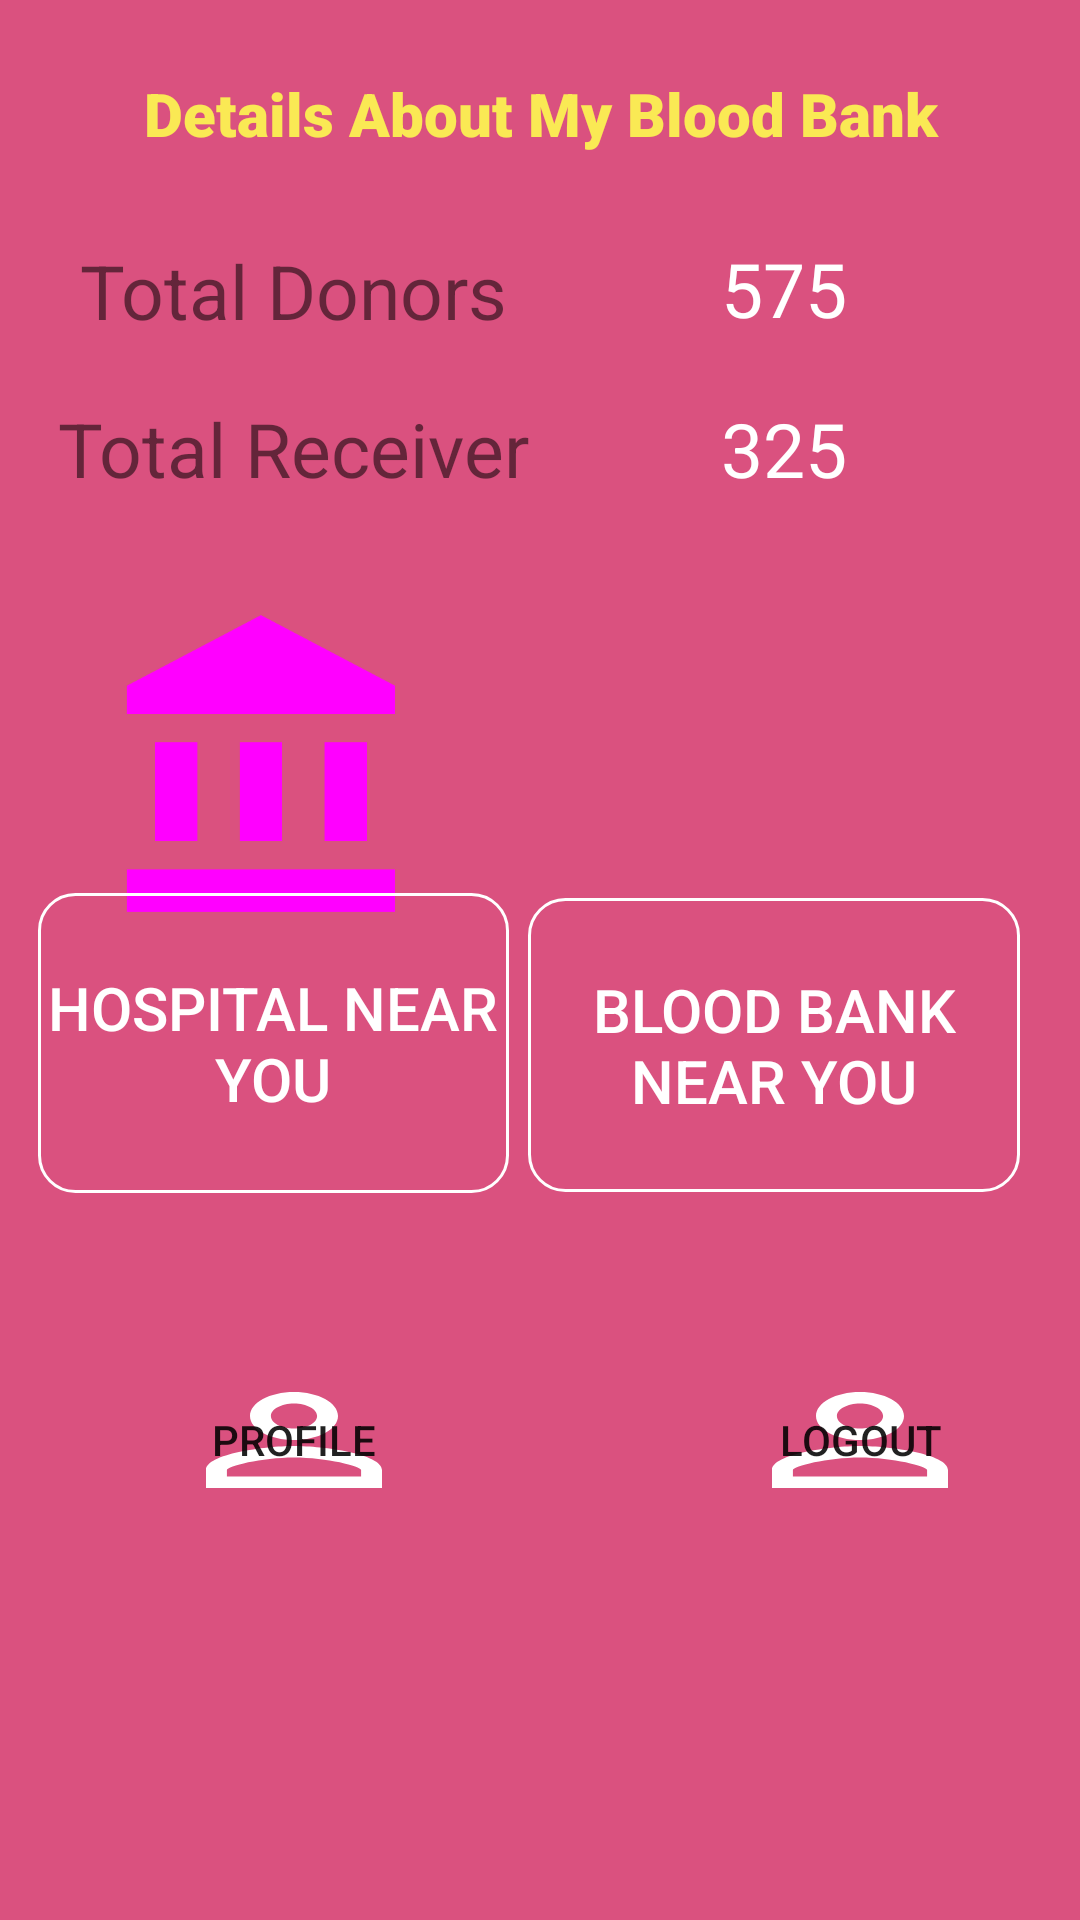

Produce the Android XML layout that renders to this screen, including the resource entries it uses.
<!-- AndroidManifest.xml: application theme Theme.BLOODBANK -->
<!-- res/layout/activity_details.xml -->
<?xml version="1.0" encoding="utf-8"?>
<androidx.constraintlayout.widget.ConstraintLayout xmlns:android="http://schemas.android.com/apk/res/android"
    xmlns:app="http://schemas.android.com/apk/res-auto"
    xmlns:tools="http://schemas.android.com/tools"
    android:layout_width="match_parent"
    android:layout_height="match_parent"
    tools:context=".Details"
    android:background="#DA517F">

    <TextView
        android:id="@+id/textView31"
        android:layout_width="130dp"
        android:layout_height="34dp"
        android:text="325"
        android:textSize="25dp"
        android:gravity="center"
        android:textColor="@color/white"
        app:layout_constraintBottom_toBottomOf="parent"
        app:layout_constraintEnd_toEndOf="parent"
        app:layout_constraintHorizontal_bias="0.854"
        app:layout_constraintStart_toStartOf="parent"
        app:layout_constraintTop_toTopOf="parent"
        app:layout_constraintVertical_bias="0.219" />

    <Button
        android:id="@+id/bloodbank"
        android:layout_width="164dp"
        android:layout_height="98dp"
        android:gravity="center"
        android:text="Blood Bank Near You"
        android:textColor="@color/white"
        android:textSize="20dp"
        android:background="@drawable/button111"
        android:onClick="bloodbank"
        app:layout_constraintBottom_toBottomOf="parent"
        app:layout_constraintEnd_toEndOf="parent"
        app:layout_constraintHorizontal_bias="0.898"
        app:layout_constraintStart_toStartOf="parent"
        app:layout_constraintTop_toTopOf="parent"
        app:layout_constraintVertical_bias="0.552" />

    <TextView
        android:id="@+id/textView24"
        android:layout_width="389dp"
        android:layout_height="71dp"
        android:fontFamily="sans-serif-black"
        android:gravity="center"
        android:text="Details About My Blood Bank"
        android:textColor="#FAE954"
        android:textSize="20dp"
        app:layout_constraintBottom_toBottomOf="parent"
        app:layout_constraintEnd_toEndOf="parent"
        app:layout_constraintStart_toStartOf="parent"
        app:layout_constraintTop_toTopOf="parent"
        app:layout_constraintVertical_bias="0.004" />

    <TextView
        android:id="@+id/textView45"
        android:layout_width="194dp"
        android:layout_height="35dp"
        android:gravity="center"
        android:text="Total Receiver"
        android:textSize="25dp"
        app:layout_constraintBottom_toBottomOf="parent"
        app:layout_constraintEnd_toEndOf="parent"
        app:layout_constraintHorizontal_bias="0.004"
        app:layout_constraintStart_toStartOf="parent"
        app:layout_constraintTop_toTopOf="parent"
        app:layout_constraintVertical_bias="0.218" />

    <TextView
        android:id="@+id/textView785"
        android:layout_width="194dp"
        android:layout_height="35dp"
        android:gravity="center"
        android:text="Total Donors"
        android:textSize="25dp"
        app:layout_constraintBottom_toBottomOf="parent"
        app:layout_constraintEnd_toEndOf="parent"
        app:layout_constraintHorizontal_bias="0.005"
        app:layout_constraintStart_toStartOf="parent"
        app:layout_constraintTop_toTopOf="parent"
        app:layout_constraintVertical_bias="0.131" />

    <ImageView
        android:id="@+id/imageView6"
        android:layout_width="136dp"
        android:layout_height="116dp"
        app:layout_constraintBottom_toBottomOf="parent"
        app:layout_constraintEnd_toEndOf="parent"
        app:layout_constraintHorizontal_bias="0.85"
        app:layout_constraintStart_toStartOf="parent"
        app:layout_constraintTop_toTopOf="parent"
        app:layout_constraintVertical_bias="0.37"
        app:srcCompat="@drawable/blood_drop" />

    <Button
        android:id="@+id/map"
        android:layout_width="157dp"
        android:layout_height="100dp"
        android:background="@drawable/button111"
        android:clickable="true"
        android:gravity="center"
        android:onClick="map"
        android:text="Hospital Near You"
        android:textColor="@color/white"
        android:textSize="20dp"
        app:layout_constraintBottom_toBottomOf="parent"
        app:layout_constraintEnd_toEndOf="parent"
        app:layout_constraintHorizontal_bias="0.062"
        app:layout_constraintStart_toStartOf="parent"
        app:layout_constraintTop_toTopOf="parent"
        app:layout_constraintVertical_bias="0.551" />

    <ImageView
        android:id="@+id/imageView7"
        android:layout_width="126dp"
        android:layout_height="113dp"
        app:layout_constraintBottom_toBottomOf="parent"
        app:layout_constraintEnd_toEndOf="parent"
        app:layout_constraintHorizontal_bias="0.112"
        app:layout_constraintStart_toStartOf="parent"
        app:layout_constraintTop_toTopOf="parent"
        app:layout_constraintVertical_bias="0.38"
        app:srcCompat="@drawable/ic_account_balance_black_24dp" />

    <TextView
        android:id="@+id/textView30"
        android:layout_width="130dp"
        android:layout_height="34dp"
        android:text="575"
        android:textSize="25dp"
        android:gravity="center"
        android:textColor="@color/white"
        app:layout_constraintBottom_toBottomOf="parent"
        app:layout_constraintEnd_toEndOf="parent"
        app:layout_constraintHorizontal_bias="0.854"
        app:layout_constraintStart_toStartOf="parent"
        app:layout_constraintTop_toTopOf="parent"
        app:layout_constraintVertical_bias="0.131" />

    <Button
        android:id="@+id/Logout"
        android:layout_width="wrap_content"
        android:layout_height="wrap_content"
        android:background="@drawable/login_logo"
        android:onClick="onClick"
        android:text="Logout"
        app:layout_constraintBottom_toBottomOf="parent"
        app:layout_constraintEnd_toEndOf="parent"
        app:layout_constraintHorizontal_bias="0.892"
        app:layout_constraintStart_toStartOf="parent"
        app:layout_constraintTop_toTopOf="parent"
        app:layout_constraintVertical_bias="0.77" />

    <Button
        android:id="@+id/Profile"
        android:layout_width="wrap_content"
        android:layout_height="wrap_content"
        android:background="@drawable/login_logo"
        android:onClick="onProfile"
        android:text="Profile"
        app:layout_constraintBottom_toBottomOf="parent"
        app:layout_constraintEnd_toEndOf="parent"
        app:layout_constraintHorizontal_bias="0.198"
        app:layout_constraintStart_toStartOf="parent"
        app:layout_constraintTop_toTopOf="parent"
        app:layout_constraintVertical_bias="0.77" />


</androidx.constraintlayout.widget.ConstraintLayout>
<!-- resources referenced by this layout -->
<resources>
  <color name="white">#FFFFFFFF</color>
  <!-- drawable button111 (drawable) -->
  <?xml version="1.0" encoding="utf-8"?>
  <shape xmlns:android="http://schemas.android.com/apk/res/android"
      android:shape="rectangle">
      <solid
          android:color="@android:color/transparent"/>
      <corners
          android:bottomRightRadius="12dp"
          android:bottomLeftRadius="12dp"
          android:topLeftRadius="12dp"
          android:topRightRadius="12dp"/>
      <stroke
          android:color="#ffffff"
          android:width="1dp"/>
  
  </shape>
  <!-- drawable ic_account_balance_black_24dp (drawable) -->
  <?xml version="1.0" encoding="utf-8"?>
  <vector android:height="24.0dip" android:width="24.0dip" android:viewportWidth="24.0" android:viewportHeight="24.0"
    xmlns:android="http://schemas.android.com/apk/res/android"
      >
      <path android:fillColor="#ff00ff" android:pathData="M4,10v7h3v-7L4,10zM10,10v7h3v-7h-3zM2,22h19v-3L2,19v3zM16,10v7h3v-7h-3zM11.5,1L2,6v2h19L21,6l-9.5,-5z" />
  </vector>
  <!-- drawable login_logo (drawable) -->
  <vector android:height="24dp" android:tint="#ffff"
      android:viewportHeight="24" android:viewportWidth="24"
      android:width="24dp" xmlns:android="http://schemas.android.com/apk/res/android">
      <path android:fillColor="@android:color/white" android:pathData="M12,5.9c1.16,0 2.1,0.94 2.1,2.1s-0.94,2.1 -2.1,2.1S9.9,9.16 9.9,8s0.94,-2.1 2.1,-2.1m0,9c2.97,0 6.1,1.46 6.1,2.1v1.1L5.9,18.1L5.9,17c0,-0.64 3.13,-2.1 6.1,-2.1M12,4C9.79,4 8,5.79 8,8s1.79,4 4,4 4,-1.79 4,-4 -1.79,-4 -4,-4zM12,13c-2.67,0 -8,1.34 -8,4v3h16v-3c0,-2.66 -5.33,-4 -8,-4z"/>
  </vector>
  <style name="Theme.BLOODBANK" parent="Theme.MaterialComponents.DayNight.DarkActionBar">
          
          <item name="colorPrimary">@color/purple_500</item>
          <item name="colorPrimaryVariant">@color/purple_700</item>
          <item name="colorOnPrimary">@color/white</item>
          
          <item name="colorSecondary">@color/teal_200</item>
          <item name="colorSecondaryVariant">@color/teal_700</item>
          <item name="colorOnSecondary">@color/black</item>
          
          <item name="android:statusBarColor" tools:targetApi="l">?attr/colorPrimaryVariant</item>
          
      </style>
  <color name="purple_500">#FF6200EE</color>
  <color name="purple_700">#FF3700B3</color>
  <color name="teal_200">#FF03DAC5</color>
  <color name="teal_700">#FF018786</color>
  <color name="black">#FF000000</color>
</resources>
